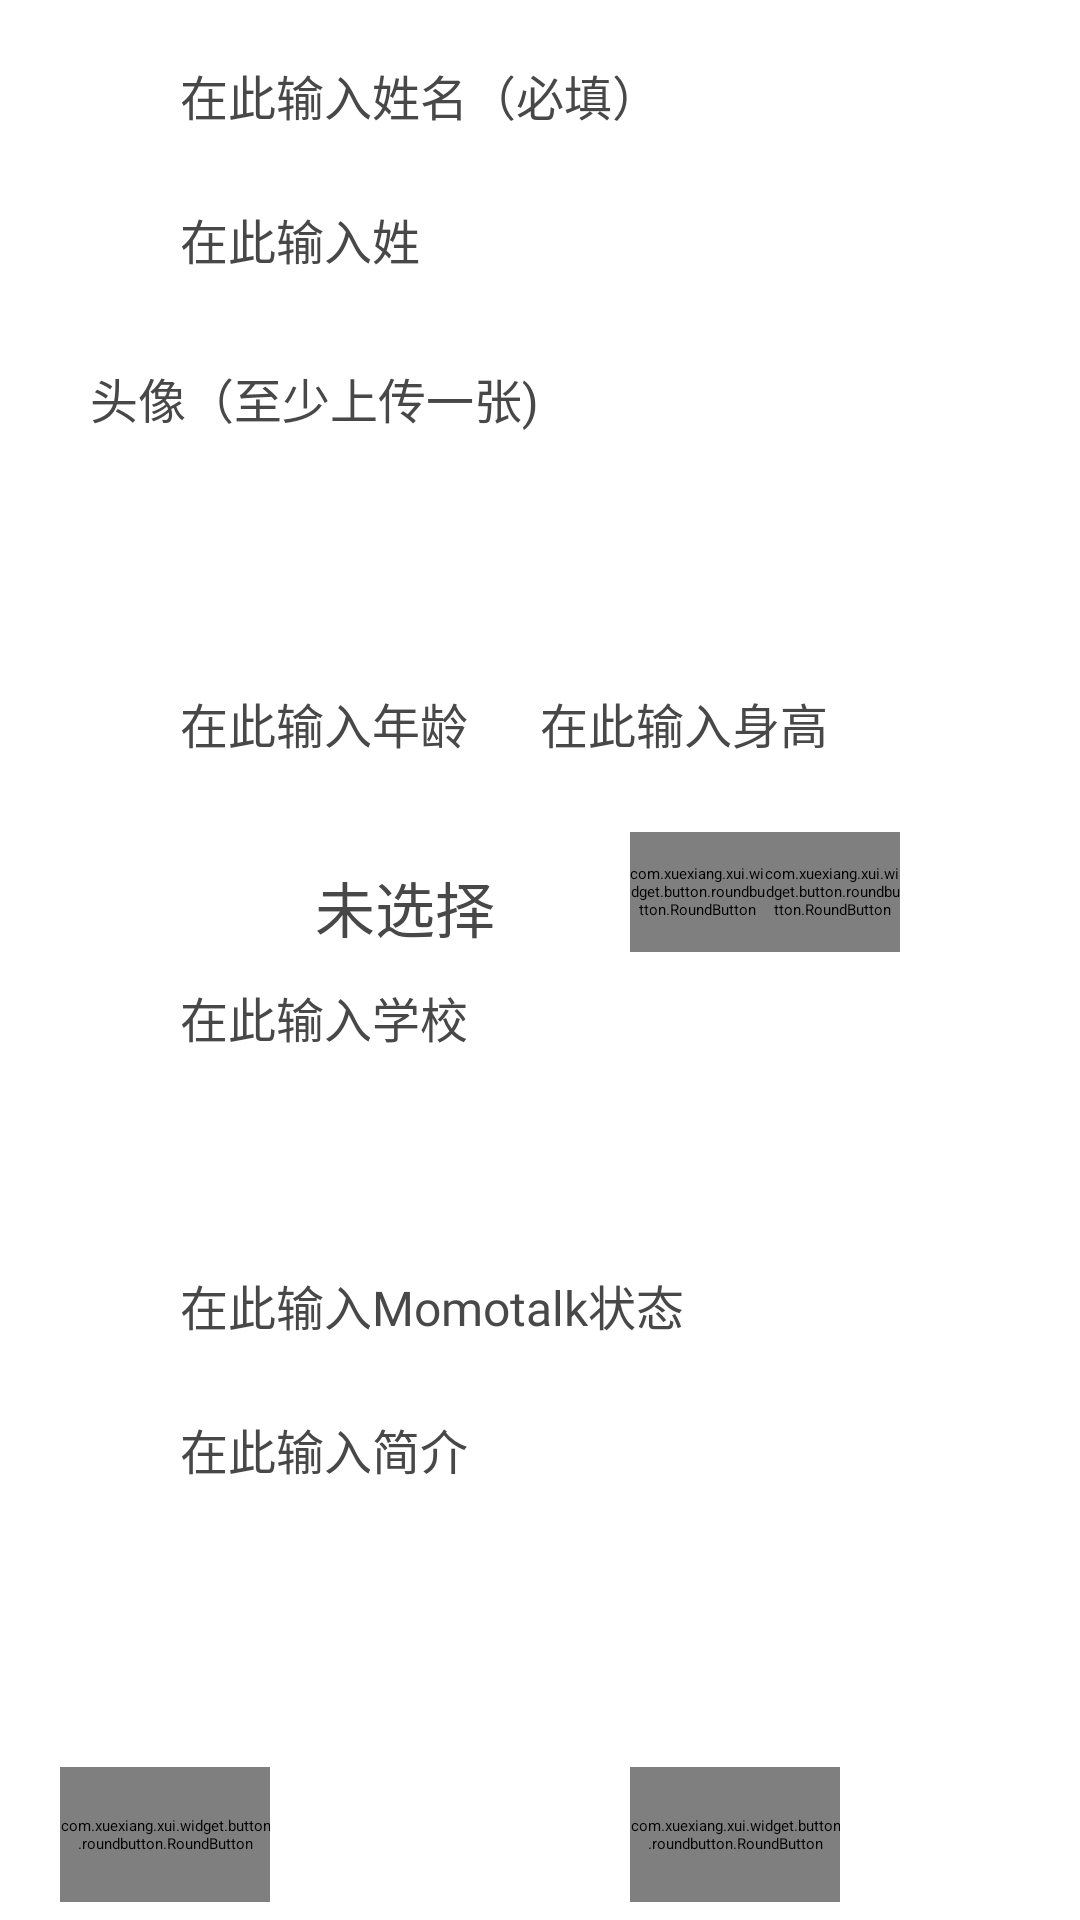

This screen was rendered from an Android layout file. Write that file and the resources it references.
<!-- AndroidManifest.xml: application theme Theme.MacroTalkForAndroid -->
<!-- res/layout/fragment_addprofile.xml -->
<?xml version="1.0" encoding="utf-8"?>
<LinearLayout xmlns:android="http://schemas.android.com/apk/res/android"
    xmlns:app="http://schemas.android.com/apk/res-auto"
    xmlns:tools="http://schemas.android.com/tools"
    android:layout_width="300dp"
    android:layout_height="640dp"
    android:background="@color/white"
    android:orientation="vertical">

    <EditText
        android:id="@+id/add_profile_name"
        android:layout_width="240dp"
        android:layout_height="48dp"
        android:layout_marginTop="20dp"
        android:layout_gravity="center"
        android:ems="10"
        android:hint="@string/add_profile_name"
        android:inputType="text"
        android:lines="1"
        android:selectAllOnFocus="true"
        android:textAppearance="@style/default_text_dark"
        android:textSize="16sp"
        android:maxLength="20"
        android:theme="@style/input_underline"/>

    <EditText
        android:id="@+id/add_profile_firstname"
        android:layout_width="240dp"
        android:layout_height="48dp"
        android:layout_gravity="center"
        android:ems="10"
        android:hint="@string/add_profile_firstname"
        android:inputType="text"
        android:lines="1"
        android:selectAllOnFocus="true"
        android:textAppearance="@style/default_text_dark"
        android:textSize="16sp"
        android:maxLength="20"
        android:theme="@style/input_underline" />

    <TextView
        android:id="@+id/textView"
        android:layout_width="wrap_content"
        android:layout_height="wrap_content"
        android:layout_marginStart="30dp"
        android:layout_marginTop="5dp"
        android:text="@string/add_profile_avators"
        android:textAppearance="@style/default_text_dark"
        android:textSize="16sp"
        android:layout_marginLeft="30dp" />

    <ScrollView
        android:layout_width="240dp"
        android:layout_height="80dp"
        android:layout_gravity="center">

        <GridLayout
            android:id="@+id/add_profile_avators"
            android:layout_width="match_parent"
            android:layout_height="wrap_content"
            android:columnCount="4">

            <ImageButton
                android:id="@+id/add_profile_avators_add"
                android:layout_width="60dp"
                android:layout_height="60dp"
                android:backgroundTint="#FFFFFF"
                android:scaleType="fitCenter"
                android:src="@drawable/ic_addimage"
                app:tint="@color/lightgray" />

        </GridLayout>

    </ScrollView>

    <LinearLayout
        android:layout_width="wrap_content"
        android:layout_height="wrap_content"
        android:layout_marginTop="5dp"
        android:layout_gravity="center">

        <EditText
            android:id="@+id/add_profile_age"
            android:layout_width="120dp"
            android:layout_height="48dp"
            android:selectAllOnFocus="true"
            android:textAppearance="@style/default_text_dark"
            android:textSize="16sp"
            android:ems="10"
            android:maxLength="5"
            android:hint="@string/add_profile_age"
            android:inputType="number"
            android:theme="@style/input_underline" />

        <EditText
            android:id="@+id/add_profile_height"
            android:layout_width="120dp"
            android:layout_height="48dp"
            android:selectAllOnFocus="true"
            android:textAppearance="@style/default_text_dark"
            android:textSize="16sp"
            android:ems="10"
            android:maxLength="5"
            android:hint="@string/add_profile_height"
            android:inputType="number"
            android:theme="@style/input_underline" />

    </LinearLayout>

    <LinearLayout
        android:layout_width="wrap_content"
        android:layout_height="50dp"
        android:layout_gravity="center">

        <TextView
            android:id="@+id/add_profile_birthday"
            android:layout_width="150dp"
            android:layout_height="match_parent"
            android:gravity="center"
            android:text="@string/add_profile_birthday_unselected"
            android:textAppearance="@style/default_text_dark"/>

        <com.xuexiang.xui.widget.button.roundbutton.RoundButton
            android:id="@+id/add_profile_birthday_select"
            android:layout_width="45dp"
            android:layout_height="40dp"
            android:gravity="center"
            android:clickable="true"
            android:text="@string/add_profile_birthday_select"
            app:rb_radius="10dp"
            android:textAppearance="@style/default_text"
            android:textColor="@color/white"
            android:textSize="16sp"
            android:foreground="?android:attr/selectableItemBackground"
            app:rb_backgroundColor="@color/momotalk_pink1"
            />

        <com.xuexiang.xui.widget.button.roundbutton.RoundButton
            android:id="@+id/add_profile_birthday_clear"
            android:layout_width="45dp"
            android:layout_height="40dp"
            android:gravity="center"
            android:clickable="true"
            android:text="@string/add_profile_birthday_clear"
            android:textAppearance="@style/default_text"
            android:textColor="@color/white"
            android:textSize="16sp"
            app:rb_radius="10dp"
            android:foreground="?android:attr/selectableItemBackground"
            app:rb_backgroundColor="@color/momotalk_pink1"/>

    </LinearLayout>

    <EditText
        android:id="@+id/add_profile_school"
        android:layout_width="240dp"
        android:layout_height="48dp"
        android:selectAllOnFocus="true"
        android:textAppearance="@style/default_text_dark"
        android:textSize="16sp"
        android:ems="10"
        android:hint="@string/add_profile_school"
        android:inputType="text"
        android:maxLength="20"
        android:layout_gravity="center"
        android:theme="@style/input_underline" />

    <EditText
        android:id="@+id/add_profile_hobbies"
        android:layout_width="240dp"
        android:layout_height="48dp"
        android:selectAllOnFocus="true"
        android:textAppearance="@style/default_text_dark"
        android:textSize="16sp"
        android:ems="10"
        android:inputType="text"
        android:maxLength="20"
        android:layout_gravity="center"
        android:theme="@style/input_underline" />

    <EditText
        android:id="@+id/add_profile_momotalkstate"
        android:layout_width="240dp"
        android:layout_height="48dp"
        android:selectAllOnFocus="true"
        android:textAppearance="@style/default_text_dark"
        android:textSize="16sp"
        android:ems="10"
        android:hint="@string/add_profile_momotalkstate"
        android:inputType="text"
        android:maxLength="20"
        android:layout_gravity="center"
        android:theme="@style/input_underline" />

    <EditText
        android:id="@+id/add_profile_description"
        android:layout_width="240dp"
        android:layout_height="64dp"
        android:textAppearance="@style/default_text_dark"
        android:textSize="16sp"
        android:ems="10"
        android:gravity="start|top"
        android:hint="@string/add_profile_description"
        android:inputType="textMultiLine"
        android:layout_gravity="center"
        android:theme="@style/input_underline" />

    <EditText
        android:id="@+id/add_profile_tags"
        android:layout_width="240dp"
        android:layout_height="48dp"
        android:selectAllOnFocus="true"
        android:textAppearance="@style/default_text_dark"
        android:textSize="16sp"
        android:ems="10"
        android:inputType="text"
        android:maxLength="20"
        android:layout_gravity="center"
        android:theme="@style/input_underline" />

    <LinearLayout
        android:layout_width="match_parent"
        android:layout_height="match_parent">

        <com.xuexiang.xui.widget.button.roundbutton.RoundButton
            android:id="@+id/add_profile_cancel"
            android:layout_width="70dp"
            android:layout_height="45dp"
            android:layout_marginStart="20dp"
            android:layout_gravity="center"
            android:gravity="center"
            android:clickable="true"
            android:text="@string/add_cancel"
            app:rb_radius="10dp"
            android:textAppearance="@style/default_text"
            android:textColor="@color/white"
            android:textSize="20sp"
            app:rb_backgroundColor="@color/momotalk_darkcyan"
            android:foreground="?android:attr/selectableItemBackground" />

        <com.xuexiang.xui.widget.button.roundbutton.RoundButton
            android:id="@+id/add_profile_confirm"
            android:layout_width="70dp"
            android:layout_height="45dp"
            android:layout_marginStart="120dp"
            android:layout_gravity="center"
            android:gravity="center"
            android:text="@string/add_confirm"
            android:textAppearance="@style/default_text"
            android:textColor="@color/white"
            android:textSize="20sp"
            app:rb_radius="10dp"
            app:layout_constraintBottom_toBottomOf="parent"
            app:layout_constraintEnd_toEndOf="parent"
            app:layout_constraintTop_toBottomOf="@+id/add_profile_description"
            app:rb_backgroundColor="@color/momotalk_pink1"
            android:foreground="?android:attr/selectableItemBackground"/>

    </LinearLayout>

</LinearLayout>
<!-- resources referenced by this layout -->
<resources>
  <color name="lightgray">#FFC8C8C8</color>
  <color name="momotalk_darkcyan">#FF4F85AF</color>
  <color name="momotalk_pink1">#FFEF8C95</color>
  <color name="white">#FFFFFFFF</color>
  <!-- drawable ic_addimage (drawable) -->
  <?xml version="1.0" encoding="utf-8"?>
  <vector xmlns:android="http://schemas.android.com/apk/res/android"
      android:width="128dp"
      android:height="128dp"
      android:viewportWidth="128"
      android:viewportHeight="128">
      <path android:pathData="M 21 0 h 16 v 6 h -16 v -6 m 23 0 h 16 v 6 h -16 v -6 m 23 0 h 16 v 6 h -16 v -6 m 23 0 h 16 v 6 h -16 v -6 m 23 0 a 15 15 0 0 1 15 15 h -6 a 9 9 0 0 0 -9 -9 v -6 m 15 21 v 16 h -6 v -16 h 6 m 0 23 v 16 h -6 v -16 h 6 m 0 23 v 16 h -6 v -16 h 6 m 0 23 v 16 h -6 v -16 h 6 m 0 23 a 15 15 0 0 1 -15 15 v -6 a 9 9 0 0 0 9 -9 h 6 m -21 15 h -16 v -6 h 16 v 6 m -23 0 h -16 v -6 h 16 v 6 m -23 0 h -16 v -6 h 16 v 6 m -23 0 h -16 v -6 h 16 v 6 m -23 0 a 15 15 0 0 1 -15 -15 h 6 a 9 9 0 0 0 9 9 v 6 m -15 -21 v -16 h 6 v 16 h -6 m 0 -23 v -16 h 6 v 16 h -6 m 0 -23 v -16 h 6 v 16 h -6 m 0 -23 v -16 h 6 v 16 h -6 m 0 -23 a 15 15 0 0 1 15 -15 v 6 a 9 9 0 0 0 -9 9 h -6 M 59 34 h 10 v 25 h 25 v 10 h -25 v 25 h -10 v -25 h -25 v -10 h 25 v 25" android:fillColor="@color/white"/>
  </vector>
  <string name="add_cancel">取消</string>
  <string name="add_confirm">确认</string>
  <string name="add_profile_age">在此输入年龄</string>
  <string name="add_profile_avators">头像（至少上传一张)</string>
  <string name="add_profile_birthday_clear">清除</string>
  <string name="add_profile_birthday_select">选择</string>
  <string name="add_profile_birthday_unselected">未选择</string>
  <string name="add_profile_description">在此输入简介</string>
  <string name="add_profile_firstname">在此输入姓</string>
  <string name="add_profile_height">在此输入身高</string>
  <string name="add_profile_momotalkstate">在此输入Momotalk状态</string>
  <string name="add_profile_name">在此输入姓名（必填）</string>
  <string name="add_profile_school">在此输入学校</string>
  <style name="default_text">
          <item name="android:fontFamily">@font/font_main</item>
          <item name="android:textSize">20sp</item>
          <item name="android:textColor">@color/gray</item>
      </style>
  <style name="default_text_dark">
          <item name="android:fontFamily">@font/font_main</item>
          <item name="android:textSize">20sp</item>
          <item name="android:textColor">@color/darkgray</item>
      </style>
  <style name="input_underline">
          <item name="colorControlNormal">@color/momotalk_pink2</item>
          <item name="colorControlActivated">@color/momotalk_lightcyan</item>
      </style>
  <style name="Theme.MacroTalkForAndroid" parent="Theme.MaterialComponents.DayNight.DarkActionBar">
          
          <item name="colorPrimary">@color/momotalk_pink1</item>
          <item name="colorPrimaryVariant">@color/momotalk_pink2</item>
          <item name="colorOnPrimary">@color/white</item>
          
          <item name="colorSecondary">@color/ex_lightcyan</item>
          <item name="colorSecondaryVariant">@color/momotalk_lightcyan</item>
          <item name="colorOnSecondary">@color/white</item>
          
          <item name="android:statusBarColor">?attr/colorPrimaryVariant</item>
          
      </style>
  <color name="gray">#FF808080</color>
  <color name="darkgray">#FF484848</color>
  <color name="momotalk_pink2">#FFE79BAA</color>
  <color name="momotalk_lightcyan">#FFD7EDFA</color>
  <color name="ex_lightcyan">#FFE0FFFF</color>
</resources>
